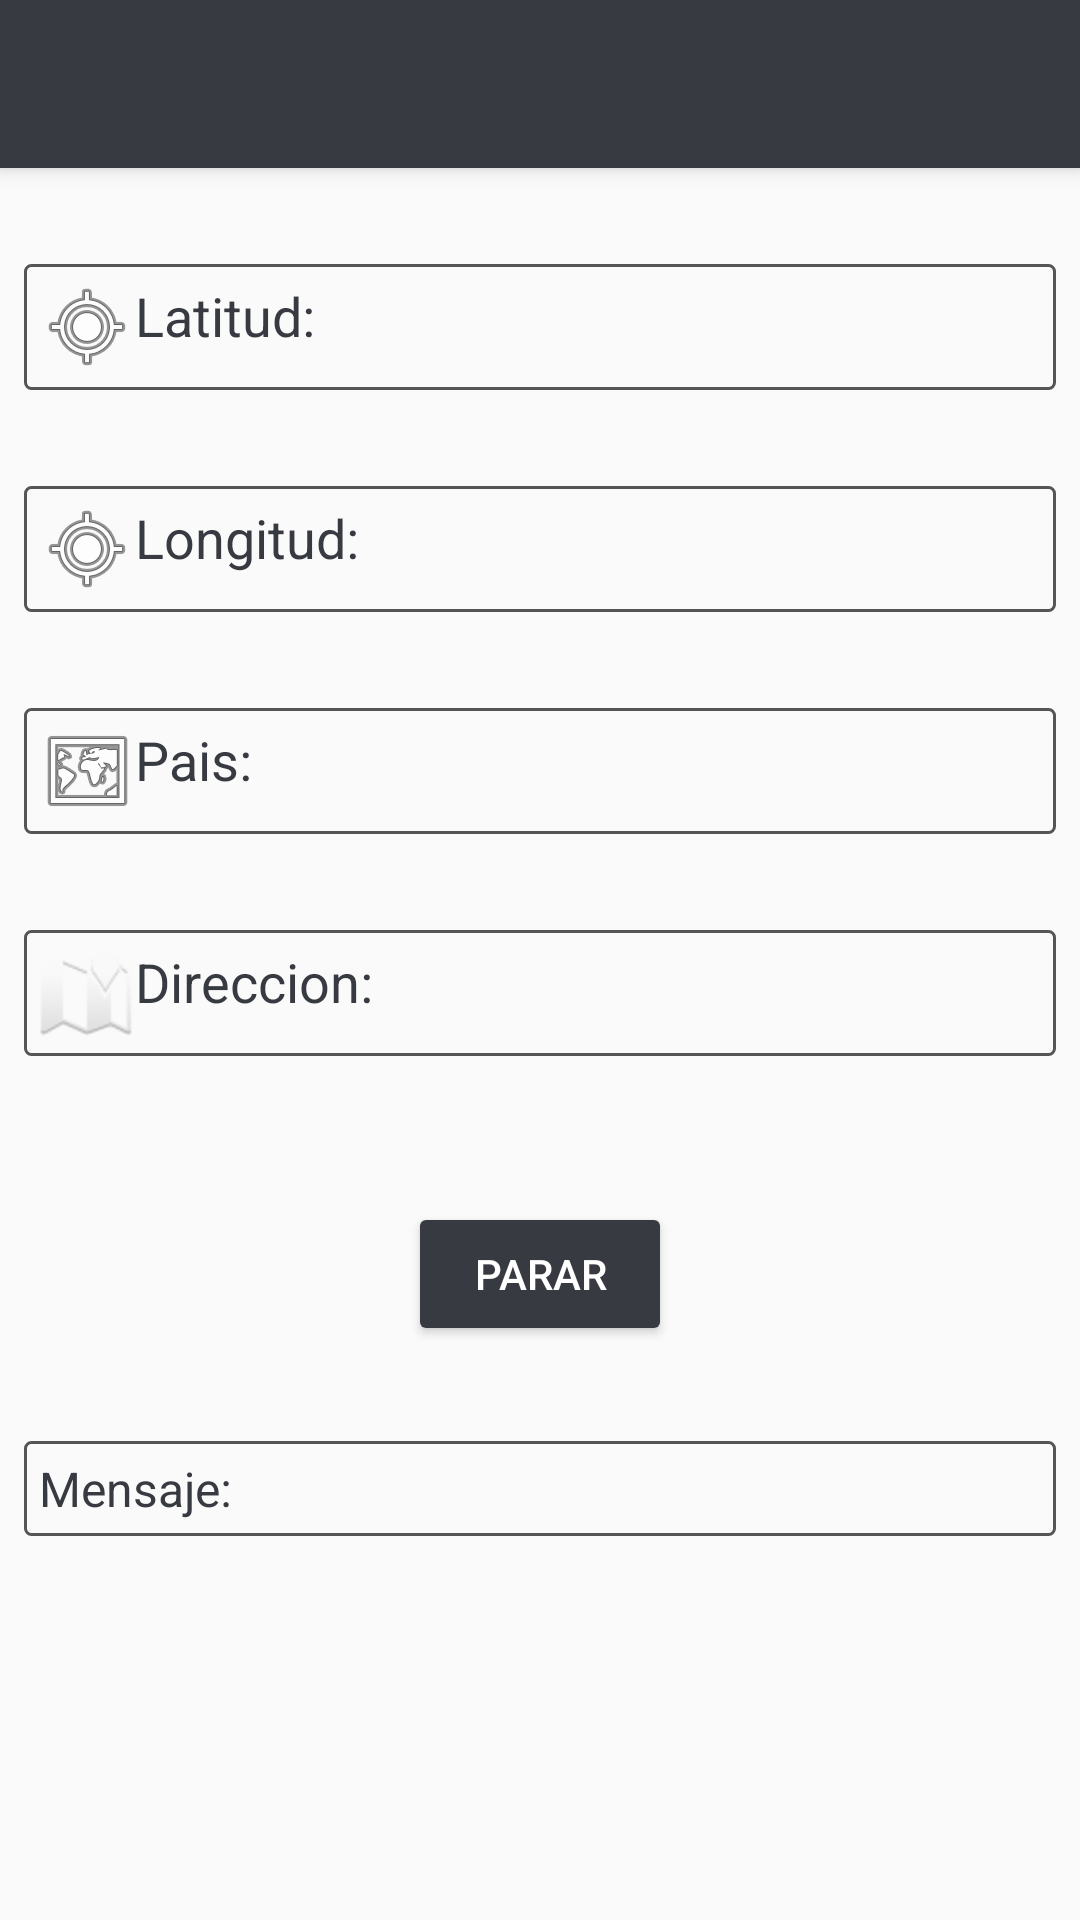

Produce the Android XML layout that renders to this screen, including the resource entries it uses.
<!-- AndroidManifest.xml: activity theme AppTheme.NoActionBar -->
<!-- res/layout/activity_widget.xml -->
<?xml version="1.0" encoding="utf-8"?>
<androidx.coordinatorlayout.widget.CoordinatorLayout xmlns:android="http://schemas.android.com/apk/res/android"
    xmlns:app="http://schemas.android.com/apk/res-auto"
    xmlns:tools="http://schemas.android.com/tools"
    android:layout_width="match_parent"
    android:layout_height="match_parent"
    tools:context=".WidgetActivity">

    <com.google.android.material.appbar.AppBarLayout
        android:layout_width="match_parent"
        android:layout_height="wrap_content"
        android:theme="@style/AppTheme.AppBarOverlay">

        <androidx.appcompat.widget.Toolbar
            android:id="@+id/toolbar"
            android:layout_width="match_parent"
            android:layout_height="?attr/actionBarSize"
            android:background="?attr/colorPrimary"
            app:popupTheme="@style/AppTheme.PopupOverlay" />

    </com.google.android.material.appbar.AppBarLayout>

    <include layout="@layout/content_widget" />

</androidx.coordinatorlayout.widget.CoordinatorLayout>
<!-- res/layout/content_widget.xml (included above) -->
<?xml version="1.0" encoding="utf-8"?>
<androidx.constraintlayout.widget.ConstraintLayout xmlns:android="http://schemas.android.com/apk/res/android"
    xmlns:app="http://schemas.android.com/apk/res-auto"
    xmlns:tools="http://schemas.android.com/tools"
    android:layout_width="match_parent"
    android:layout_height="match_parent"
    app:layout_behavior="@string/appbar_scrolling_view_behavior"
    tools:context=".WidgetActivity"
    tools:showIn="@layout/activity_widget">

    <TextView
        android:id="@+id/latitude"
        android:layout_width="0dp"
        android:layout_height="wrap_content"
        android:layout_marginStart="8dp"
        android:layout_marginTop="32dp"
        android:layout_marginEnd="8dp"
        android:background="@drawable/back"
        android:drawableStart="@android:drawable/ic_menu_mylocation"
        android:drawableLeft="@android:drawable/ic_menu_mylocation"
        android:padding="5dp"
        android:text="Latitud:"
        android:textSize="18sp"
        app:layout_constraintEnd_toEndOf="parent"
        app:layout_constraintStart_toStartOf="parent"
        app:layout_constraintTop_toTopOf="parent" />

    <TextView
        android:id="@+id/longitude"
        android:layout_width="0dp"
        android:layout_height="wrap_content"
        android:layout_marginStart="8dp"
        android:layout_marginTop="32dp"
        android:layout_marginEnd="8dp"
        android:background="@drawable/back"
        android:drawableStart="@android:drawable/ic_menu_mylocation"
        android:drawableLeft="@android:drawable/ic_menu_mylocation"
        android:padding="5dp"
        android:text="Longitud:"
        android:textSize="18sp"
        app:layout_constraintEnd_toEndOf="parent"
        app:layout_constraintStart_toStartOf="parent"
        app:layout_constraintTop_toBottomOf="@+id/latitude" />

    <TextView
        android:id="@+id/country"
        android:layout_width="0dp"
        android:layout_height="wrap_content"
        android:layout_marginStart="8dp"
        android:layout_marginTop="32dp"
        android:layout_marginEnd="8dp"
        android:background="@drawable/back"
        android:drawableStart="@android:drawable/ic_menu_mapmode"
        android:drawableLeft="@android:drawable/ic_dialog_map"
        android:padding="5dp"
        android:text="Pais:"
        android:textSize="18sp"
        app:layout_constraintEnd_toEndOf="parent"
        app:layout_constraintStart_toStartOf="parent"
        app:layout_constraintTop_toBottomOf="@+id/longitude" />

    <TextView
        android:id="@+id/address"
        android:layout_width="0dp"
        android:layout_height="wrap_content"
        android:layout_marginStart="8dp"
        android:layout_marginTop="32dp"
        android:layout_marginEnd="8dp"
        android:background="@drawable/back"
        android:drawableStart="@android:drawable/ic_dialog_map"
        android:drawableLeft="@android:drawable/ic_dialog_map"
        android:padding="5dp"
        android:text="Direccion:"
        android:textSize="18sp"
        app:layout_constraintEnd_toEndOf="parent"
        app:layout_constraintStart_toStartOf="parent"
        app:layout_constraintTop_toBottomOf="@+id/country" />

    <TextView
        android:id="@+id/message"
        android:layout_width="0dp"
        android:layout_height="wrap_content"
        android:layout_marginStart="8dp"
        android:layout_marginEnd="8dp"
        android:background="@drawable/back"
        android:padding="5dp"
        android:text="Mensaje:"
        android:textSize="16sp"
        app:layout_constraintBottom_toBottomOf="parent"
        app:layout_constraintEnd_toEndOf="parent"
        app:layout_constraintStart_toStartOf="parent"
        app:layout_constraintTop_toBottomOf="@+id/address" />

    <Button
        android:id="@+id/btn_widget_stop"
        style="@style/Widget.AppCompat.Button.Colored"
        android:layout_width="wrap_content"
        android:layout_height="wrap_content"
        android:layout_marginTop="17dp"
        android:text="Parar"
        app:layout_constraintBottom_toTopOf="@+id/message"
        app:layout_constraintEnd_toEndOf="parent"
        app:layout_constraintStart_toStartOf="parent"
        app:layout_constraintTop_toBottomOf="@+id/address" />
</androidx.constraintlayout.widget.ConstraintLayout>
<!-- resources referenced by this layout -->
<resources>
  <!-- drawable back (drawable) -->
  <?xml version="1.0" encoding="utf-8"?>
  <shape xmlns:android="http://schemas.android.com/apk/res/android"
      android:shape="rectangle" >
  
      
      <solid
          android:color="@android:color/transparent" >
      </solid>
  
      
      <stroke
          android:width="1dp"
          android:color="#555555" >
      </stroke>
  
      
      <corners
          android:radius="2dp"   >
      </corners>
  
  </shape>
  <style name="AppTheme.AppBarOverlay" parent="ThemeOverlay.AppCompat.Dark.ActionBar" />
  <style name="AppTheme.PopupOverlay" parent="ThemeOverlay.AppCompat.Light" />
  <style name="AppTheme.NoActionBar">
          <item name="windowActionBar">false</item>
          <item name="windowNoTitle">true</item>
      </style>
</resources>
